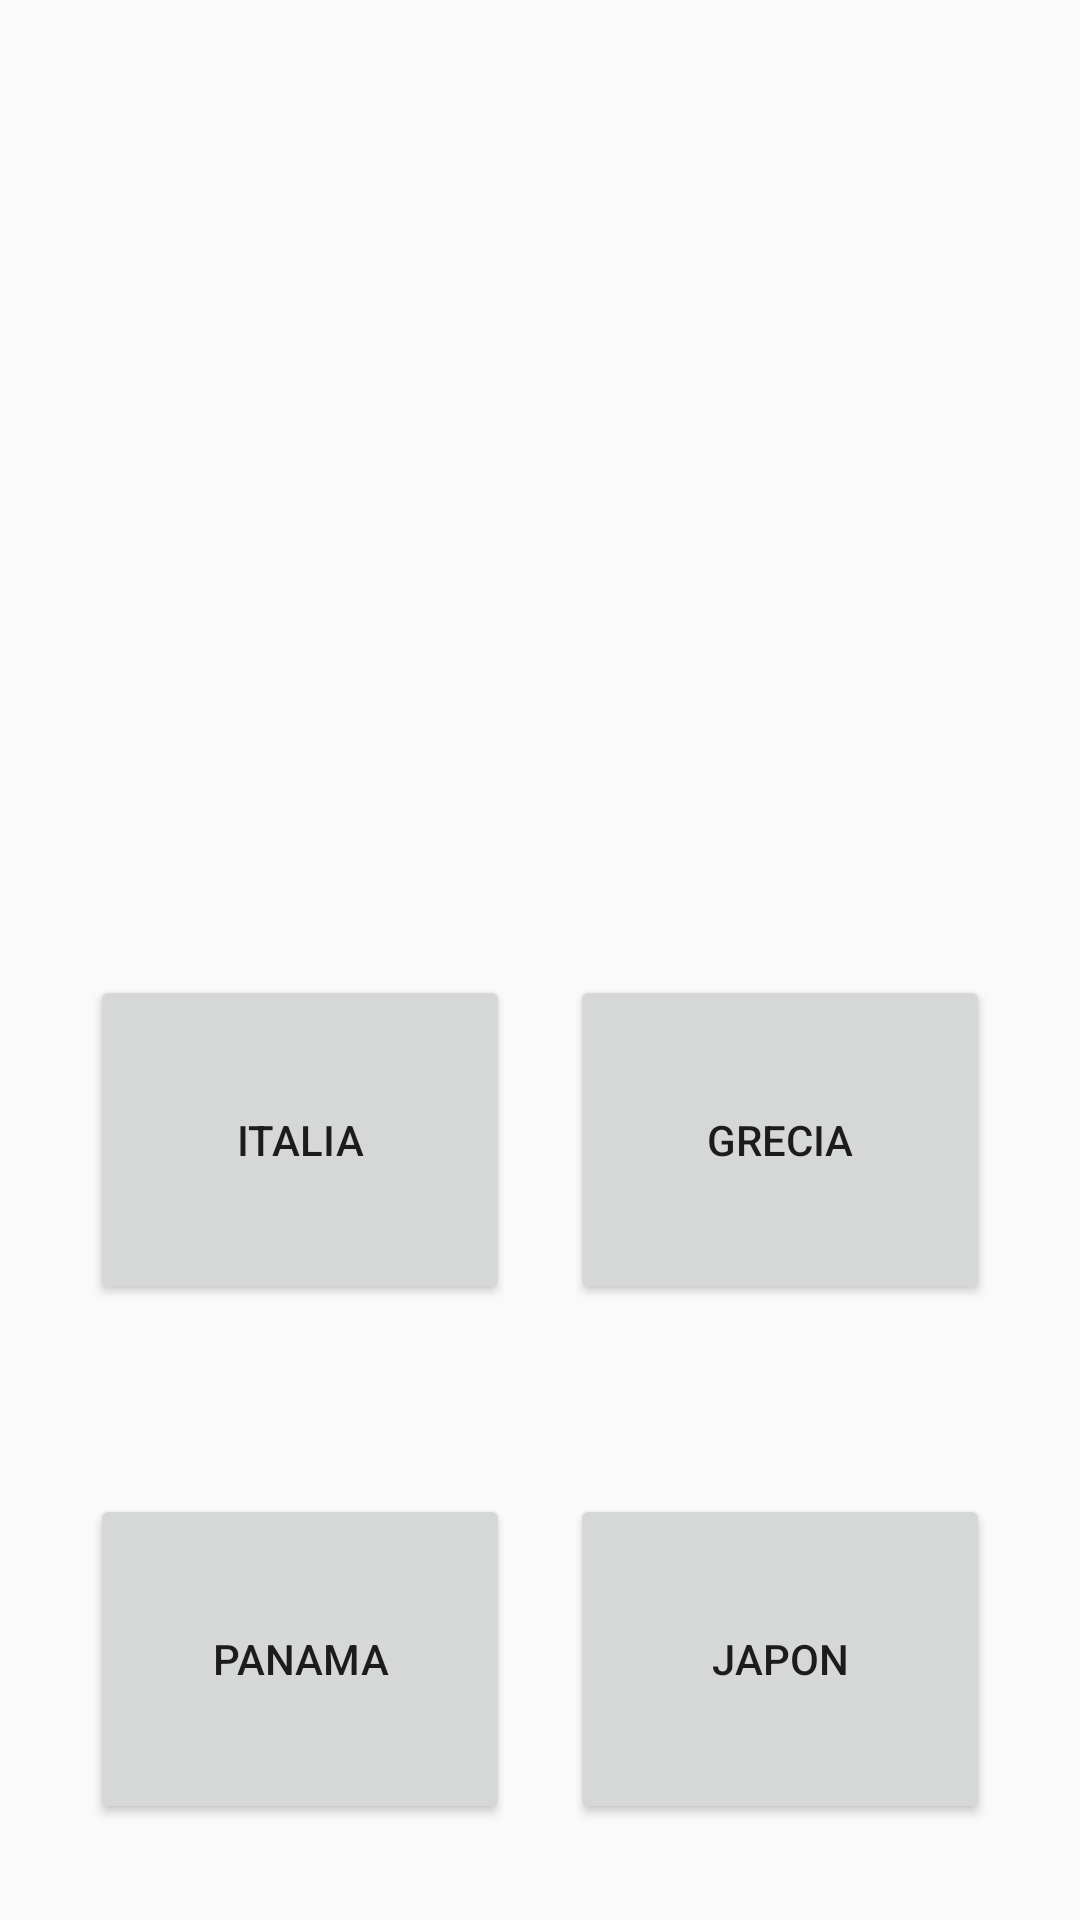

Produce the Android XML layout that renders to this screen, including the resource entries it uses.
<!-- AndroidManifest.xml: application theme AppTheme -->
<!-- res/layout/activity_multiple.xml -->
<?xml version="1.0" encoding="utf-8"?>
<android.support.constraint.ConstraintLayout xmlns:android="http://schemas.android.com/apk/res/android"
    xmlns:app="http://schemas.android.com/apk/res-auto"
    xmlns:tools="http://schemas.android.com/tools"
    android:layout_width="match_parent"
    android:layout_height="match_parent"
    tools:context=".Multiple">

    <ImageView
        android:id="@+id/imageView2"
        android:layout_width="400dp"
        android:layout_height="144dp"
        android:layout_marginStart="8dp"
        android:layout_marginTop="8dp"
        android:layout_marginEnd="8dp"
        android:layout_marginBottom="300dp"
        app:layout_constraintBottom_toBottomOf="parent"
        app:layout_constraintEnd_toEndOf="parent"
        app:layout_constraintStart_toStartOf="parent"
        app:layout_constraintTop_toBottomOf="@+id/imgVida1" />

    <Button
        android:id="@+id/btnMult1"
        android:layout_width="140dp"
        android:layout_height="110dp"
        android:layout_marginStart="30dp"
        android:layout_marginTop="8dp"
        android:layout_marginBottom="8dp"
        android:text="@string/BtnMult1"
        app:layout_constraintBottom_toTopOf="@+id/btnMult3"
        app:layout_constraintStart_toStartOf="parent"
        app:layout_constraintTop_toBottomOf="@+id/imageView2" />

    <Button
        android:id="@+id/btnMult2"
        android:layout_width="140dp"
        android:layout_height="110dp"
        android:layout_marginTop="8dp"
        android:layout_marginEnd="30dp"
        android:layout_marginBottom="8dp"
        android:text="@string/BtnMult2"
        app:layout_constraintBottom_toTopOf="@+id/btnPanama"
        app:layout_constraintEnd_toEndOf="parent"
        app:layout_constraintTop_toBottomOf="@+id/imageView2" />

    <Button
        android:id="@+id/btnMult3"
        android:layout_width="140dp"
        android:layout_height="110dp"
        android:layout_marginStart="30dp"
        android:layout_marginBottom="32dp"
        android:text="@string/BtnMult3"
        app:layout_constraintBottom_toBottomOf="parent"
        app:layout_constraintStart_toStartOf="parent" />

    <Button
        android:id="@+id/btnPanama"
        android:layout_width="140dp"
        android:layout_height="110dp"
        android:layout_marginEnd="30dp"
        android:layout_marginBottom="32dp"
        android:text="@string/BtnMult4"
        app:layout_constraintBottom_toBottomOf="parent"
        app:layout_constraintEnd_toEndOf="parent" />

    <ImageView
        android:id="@+id/imgVida1"
        android:layout_width="30dp"
        android:layout_height="30dp"
        android:layout_marginStart="239dp"
        android:layout_marginTop="2dp"
        android:layout_marginEnd="7dp"
        app:layout_constraintEnd_toStartOf="@+id/imgVida"
        app:layout_constraintStart_toStartOf="parent"
        app:layout_constraintTop_toTopOf="parent"
        app:srcCompat="@drawable/corazon" />

    <ImageView
        android:id="@+id/imgVida"
        android:layout_width="30dp"
        android:layout_height="30dp"
        android:layout_marginStart="7dp"
        android:layout_marginTop="2dp"
        android:layout_marginEnd="7dp"
        app:layout_constraintEnd_toStartOf="@+id/imgVida2"
        app:layout_constraintStart_toEndOf="@+id/imgVida1"
        app:layout_constraintTop_toTopOf="parent"
        app:srcCompat="@drawable/corazon" />

    <ImageView
        android:id="@+id/imgVida2"
        android:layout_width="30dp"
        android:layout_height="30dp"
        android:layout_marginStart="6dp"
        android:layout_marginTop="2dp"
        android:layout_marginEnd="16dp"
        app:layout_constraintEnd_toEndOf="parent"
        app:layout_constraintStart_toEndOf="@+id/imgVida"
        app:layout_constraintTop_toTopOf="parent"
        app:srcCompat="@drawable/corazon" />
</android.support.constraint.ConstraintLayout>
<!-- resources referenced by this layout -->
<resources>
  <string name="BtnMult1">Italia</string>
  <string name="BtnMult2">Grecia</string>
  <string name="BtnMult3">Panama</string>
  <string name="BtnMult4">Japon</string>
  
      //Estos son los textview y los button de la pantalla del nivel Dos//
  <style name="AppTheme" parent="Theme.AppCompat.Light.DarkActionBar">
          
          <item name="colorPrimary">@color/colorPrimary</item>
          <item name="colorPrimaryDark">@color/colorPrimaryDark</item>
          <item name="colorAccent">@color/colorAccent</item>
      </style>
  <color name="colorPrimary">#00bcd4</color>
  <color name="colorPrimaryDark">#008ba3</color>
  <color name="colorAccent">#62efff</color>
</resources>
